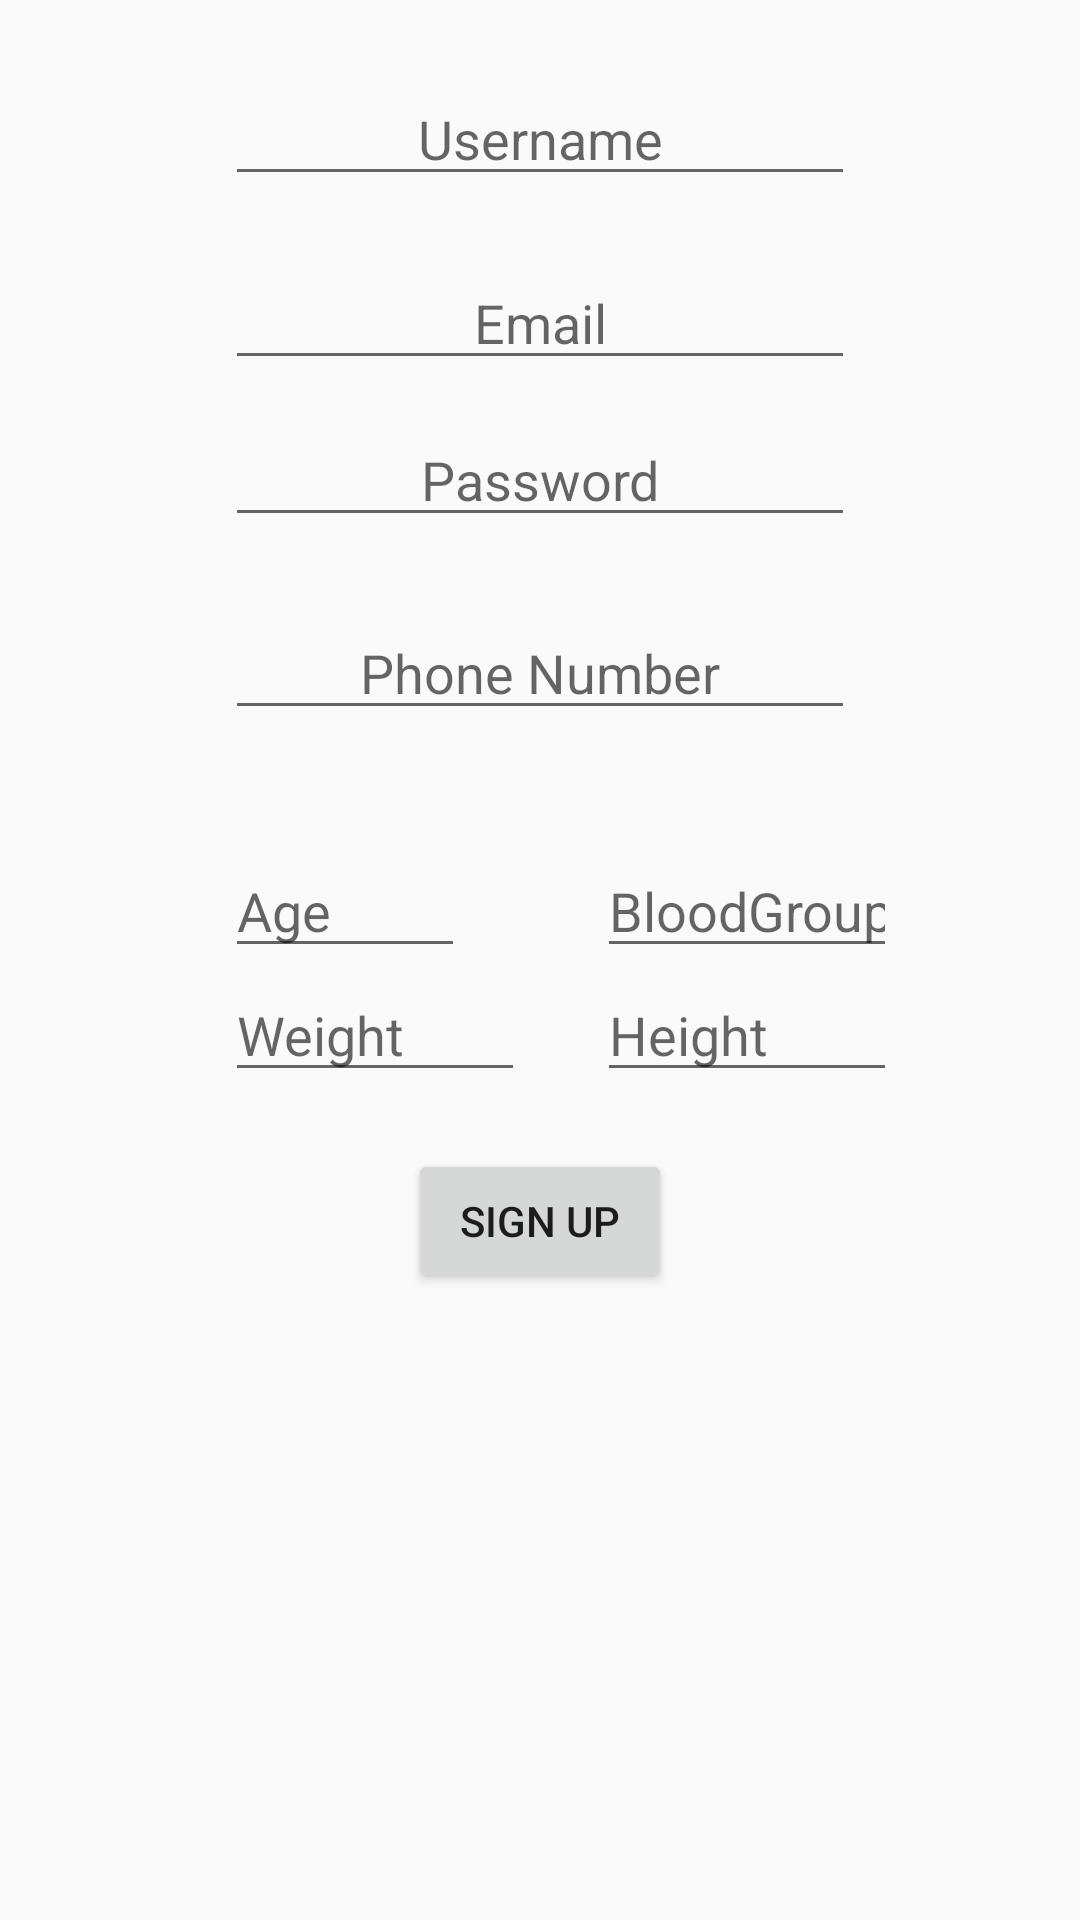

Reconstruct the res/layout file that produces this screen, plus the resources it refers to.
<!-- AndroidManifest.xml: application theme AppTheme -->
<!-- res/layout/fragment_signuptab.xml -->
<RelativeLayout xmlns:android="http://schemas.android.com/apk/res/android"
    xmlns:tools="http://schemas.android.com/tools"
    android:layout_width="match_parent"
    android:layout_height="match_parent"
    tools:context="com.example.personal.myapplication2.Signuptab">


    <EditText
        android:layout_width="wrap_content"
        android:layout_height="wrap_content"
        android:inputType="textPersonName"
        android:ems="10"
        android:layout_alignParentTop="true"
        android:layout_centerHorizontal="true"
        android:layout_marginTop="24dp"
        android:gravity="center"
        android:id="@+id/suname"
        android:hint="Username" />

    <EditText
        android:layout_width="wrap_content"
        android:layout_height="wrap_content"
        android:inputType="textEmailAddress"
        android:ems="10"
        android:layout_below="@+id/suname"
        android:gravity="center"
        android:layout_alignEnd="@+id/suname"
        android:layout_marginTop="20dp"
        android:id="@+id/semail"
        android:hint="Email" />

    <EditText
        android:gravity="center"
        android:layout_width="wrap_content"
        android:layout_height="wrap_content"
        android:inputType="textPassword"
        android:ems="10"
        android:layout_marginTop="11dp"
        android:id="@+id/spwd"
        android:layout_below="@+id/semail"
        android:layout_alignStart="@+id/semail"
        android:hint="Password" />

    <EditText
        android:gravity="center"
        android:layout_width="wrap_content"
        android:layout_height="wrap_content"
        android:inputType="phone"
        android:ems="10"
        android:layout_marginTop="23dp"
        android:id="@+id/spn"
        android:layout_below="@+id/spwd"
        android:layout_alignStart="@+id/spwd"
        android:hint="Phone Number" />

    <EditText
        android:layout_height="wrap_content"
        android:inputType="number"
        android:ems="10"
        android:layout_marginTop="38dp"
        android:id="@+id/sage"
        android:layout_width="80dp"
        android:layout_below="@+id/spn"
        android:layout_alignStart="@+id/spn"
        android:hint="Age" />

    <EditText
        android:layout_height="wrap_content"
        android:inputType="textPersonName"
        android:ems="10"
        android:layout_alignTop="@+id/sage"
        android:layout_toEndOf="@+id/sage"
        android:layout_marginStart="44dp"
        android:id="@+id/sblgp"
        android:hint="BloodGroup"
        android:layout_width="100dp" />

    <EditText
        android:layout_width="100dp"
        android:layout_height="wrap_content"
        android:inputType="textPersonName"
        android:ems="10"
        android:layout_below="@+id/sblgp"
        android:layout_alignStart="@+id/sblgp"
        android:id="@+id/sheight"
        android:hint="Height" />

    <EditText
        android:layout_width="100dp"
        android:layout_height="wrap_content"
        android:inputType="number"
        android:ems="10"
        android:id="@+id/sweight"
        android:hint="Weight"
        android:layout_below="@+id/sage"
        android:layout_alignStart="@+id/sage" />

    <Button
        android:text="Sign Up"
        android:layout_width="wrap_content"
        android:layout_height="wrap_content"
        android:layout_below="@+id/sheight"
        android:layout_centerHorizontal="true"
        android:layout_marginTop="19dp"
        android:id="@+id/button2" />
</RelativeLayout>
<!-- resources referenced by this layout -->
<resources>
  <style name="AppTheme" parent="Theme.AppCompat.Light.DarkActionBar">
          
          <item name="colorPrimary">@color/colorPrimary</item>
          <item name="colorPrimaryDark">@color/colorPrimaryDark</item>
          <item name="colorAccent">@color/colorAccent</item>
      </style>
  <!-- not gathered from this repository: default colours our renderer supplied (Android Studio template values) -->
  <color name="colorPrimary">#FF6200EE</color>
  <color name="colorPrimaryDark">#FF3700B3</color>
  <color name="colorAccent">#FF03DAC5</color>
</resources>
